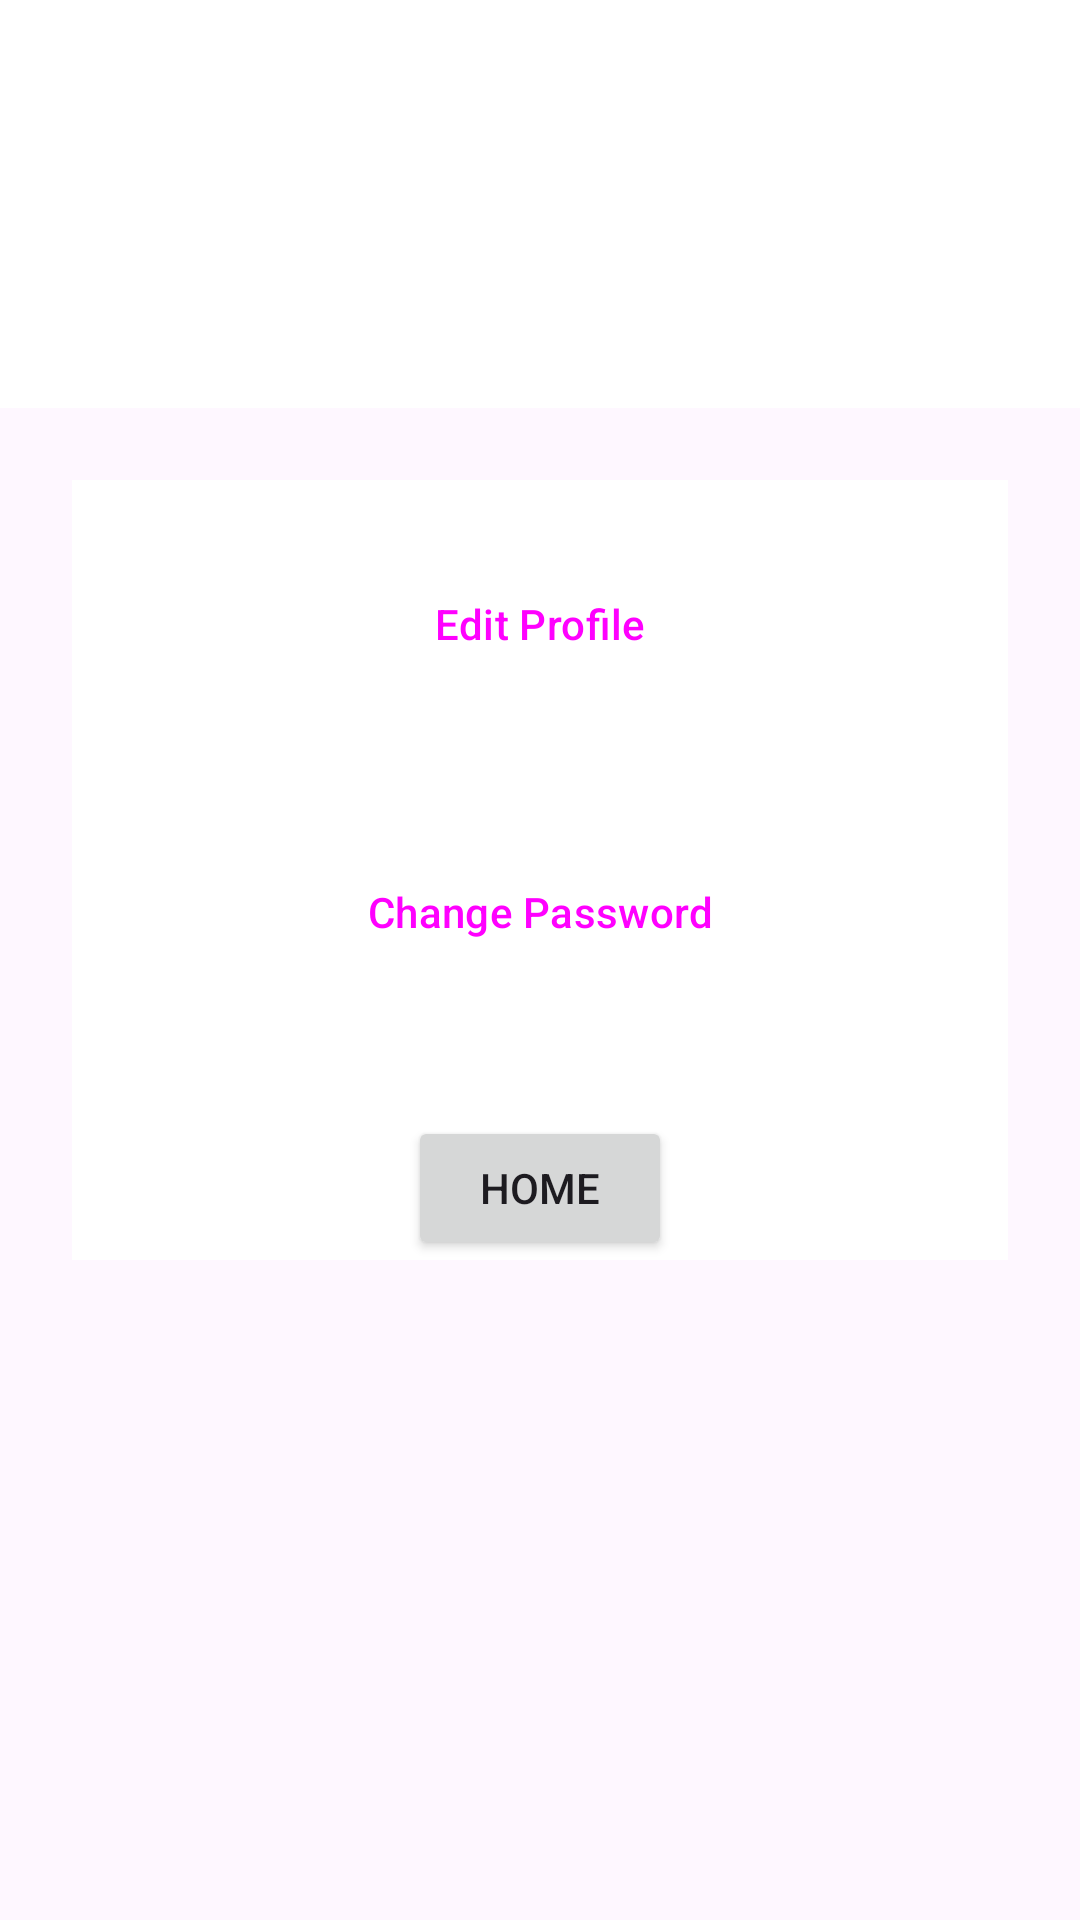

Produce the Android XML layout that renders to this screen, including the resource entries it uses.
<!-- AndroidManifest.xml: application theme Theme.Code12FirebaseAuthentication -->
<!-- res/layout/activity_settings.xml -->
<?xml version="1.0" encoding="utf-8"?>
<RelativeLayout xmlns:android="http://schemas.android.com/apk/res/android"
    xmlns:app="http://schemas.android.com/apk/res-auto"
    xmlns:tools="http://schemas.android.com/tools"
    android:layout_width="match_parent"
    android:layout_height="match_parent"

    tools:context=".activities.ContactUsActivity">


    <ScrollView
        android:layout_width="match_parent"
        android:layout_height="match_parent"
        android:fillViewport="true">

        <TableLayout
            android:layout_width="match_parent"
            android:layout_height="match_parent"
            android:stretchColumns="1">


            <ImageView
                android:id="@+id/iv_logo1"
                android:layout_width="match_parent"
                android:layout_height="136dp"
                android:background="@color/white"
                android:src="@drawable/kidzania_logo"
                app:layout_constraintEnd_toEndOf="parent"
                app:layout_constraintStart_toStartOf="parent"
                app:layout_constraintTop_toTopOf="parent" />


            <LinearLayout
                android:id="@+id/intro"
                android:layout_width="match_parent"
                android:layout_height="wrap_content"
                android:layout_margin="24dp"
                android:orientation="vertical"
                android:background="@color/white"
                app:layout_constraintTop_toBottomOf="@id/iv_logo1">



                <Button
                    android:id="@+id/btn_profile"
                    android:layout_width="match_parent"
                    android:layout_height="wrap_content"
                    android:layout_margin="24dp"
                    android:text="Edit Profile"
                    style="@style/Widget.Material3.Button.IconButton.Outlined"
                    />

                <Button
                    android:id="@+id/btn_pass"
                    android:layout_width="match_parent"
                    android:layout_height="wrap_content"
                    android:layout_margin="24dp"
                    android:text="Change Password"
                    style="@style/Widget.Material3.Button.IconButton.Outlined"
                    />

                <Button
                    android:id="@+id/btn_home"
                    android:layout_width="wrap_content"
                    android:layout_height="wrap_content"
                    android:text="Home"
                    android:layout_gravity="center"
                    android:layout_marginTop="20dp"/>


            </LinearLayout>

        </TableLayout>
    </ScrollView>





</RelativeLayout>
<!-- resources referenced by this layout -->
<resources>
  <color name="white">#FFFFFFFF</color>
  <style name="Theme.Code12FirebaseAuthentication" parent="Theme.Material3.Light">
          
          <item name="colorPrimary">@color/purple_500</item>
          <item name="colorPrimaryVariant">@color/purple_700</item>
          <item name="colorOnPrimary">@color/white</item>
          
          <item name="colorSecondary">@color/teal_200</item>
          <item name="colorSecondaryVariant">@color/teal_700</item>
          <item name="colorOnSecondary">@color/black</item>
          
          <item name="android:statusBarColor">?attr/colorPrimaryVariant</item>
          
      </style>
  <color name="purple_500">#FF6200EE</color>
  <color name="purple_700">#FF3700B3</color>
  <color name="teal_200">#FF03DAC5</color>
  <color name="teal_700">#FF018786</color>
  <color name="black">#FF000000</color>
</resources>
